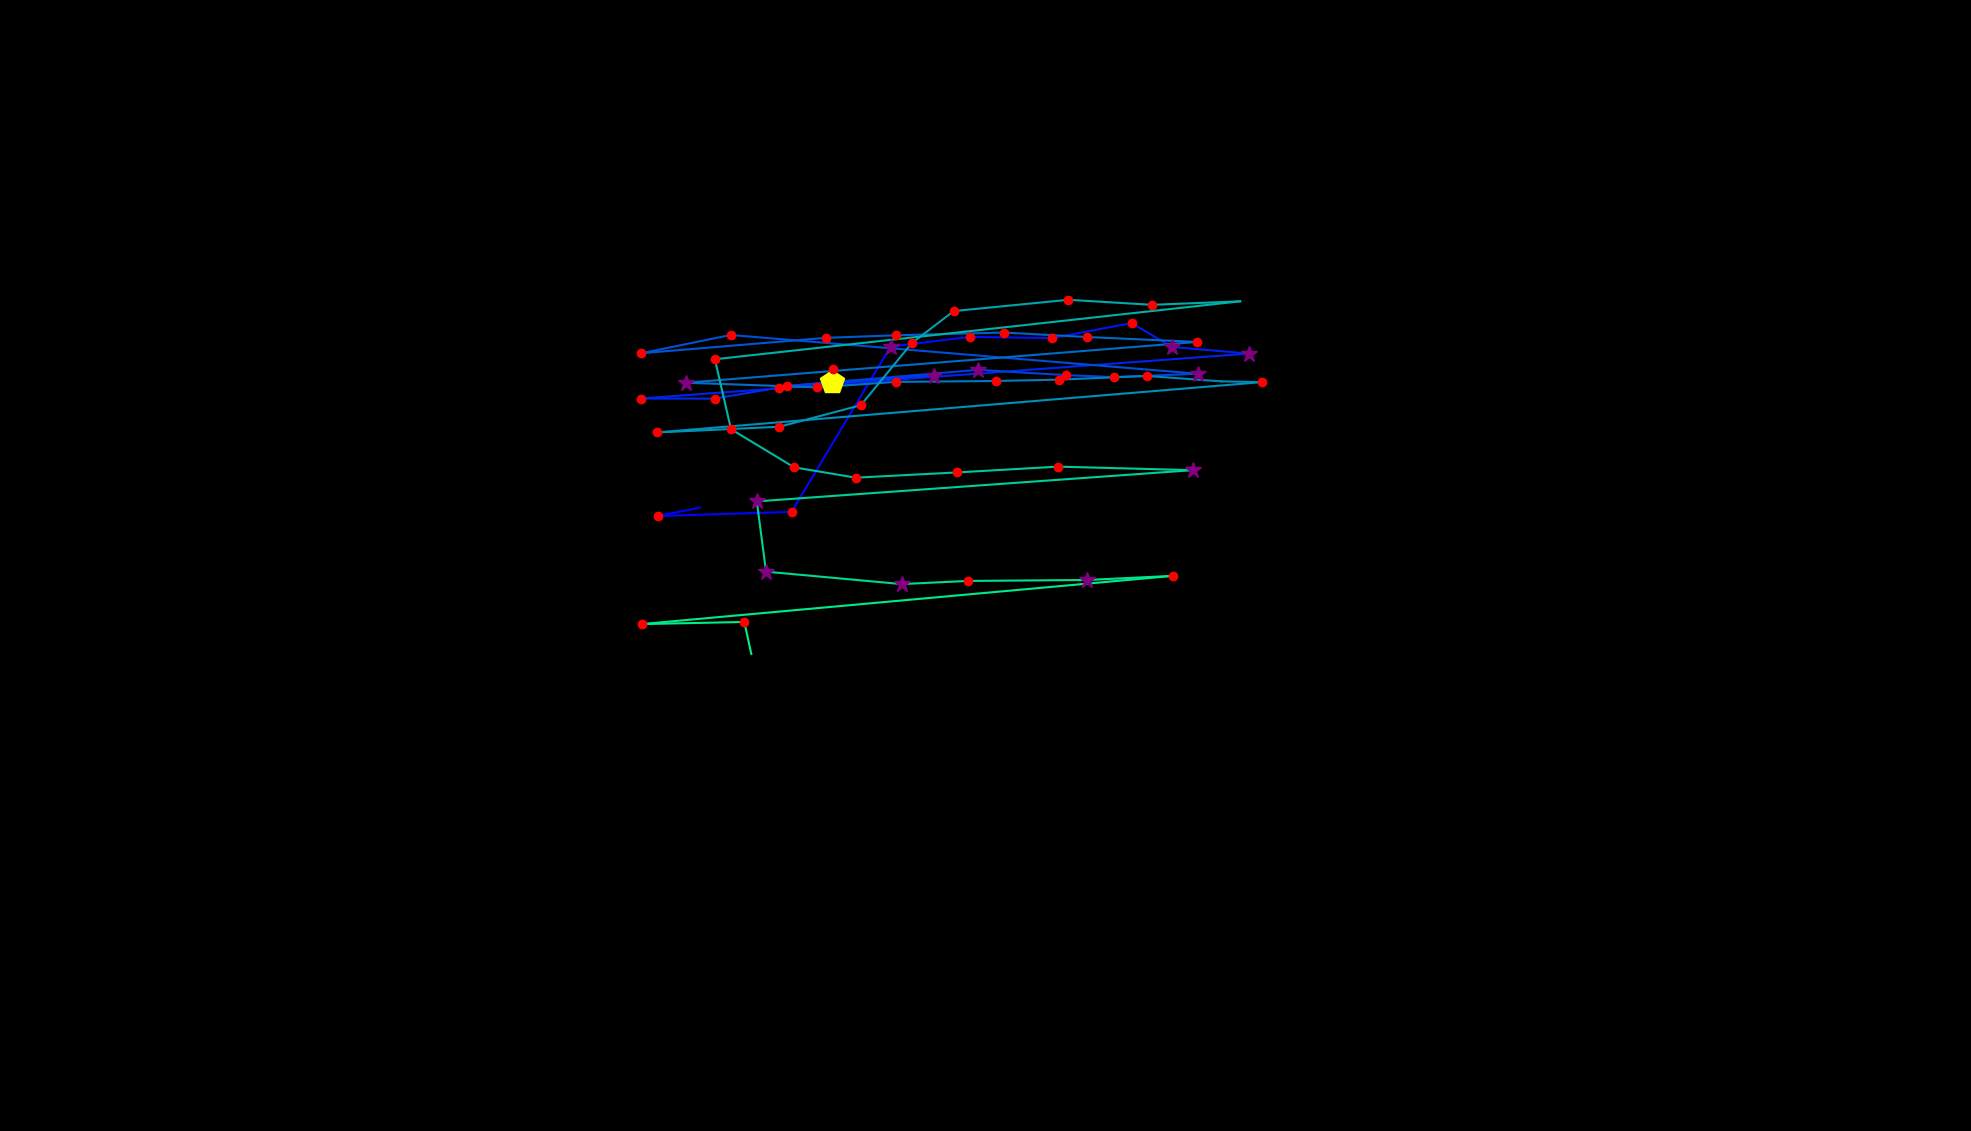

Data behind this chart, as committed beside it:
, fixation_id, timestamp, avg_gaze_x, avg_gaze_y, duration
0, 141.0, 40357, 909, 809.6, 108.5
1, 142.0, 40489, 854.1, 798.6, 144.6
2, 143.0, 40682, 1028, 804.1, 144.6
3, 144.0, 41080, 1157, 1019, 265.1
4, 145.0, 41369, 1259, 1031, 168.7
5, 146.0, 41574, 1366, 1030, 168.7
6, 147.0, 41875, 1470, 1049, 180.8
7, 148.0, 42080, 1522, 1018, 289.2
8, 149.0, 42417, 1622, 1010, 289.2
9, 150.0, 42899, 832.2, 951.3, 229
10, 151.0, 43152, 928, 951.1, 241
11, 152.0, 43417, 1012, 965.5, 216.9
12, 153.0, 43658, 1081, 972.8, 506.1
13, 154.0, 44189, 1214, 981.1, 253.1
14, 155.0, 44502, 1022, 967.6, 204.9
15, 156.0, 44960, 1270, 988.5, 373.6
16, 157.0, 45382, 1385, 981.6, 192.8
17, 158.0, 45599, 1446, 979.1, 241
18, 159.0, 45864, 1555, 983.5, 361.5
19, 160.0, 46309, 948.9, 1034, 216.9
20, 161.0, 46659, 833, 1010, 132.6
21, 162.0, 46840, 1072, 1030, 144.6
22, 163.0, 47105, 1163, 1033, 168.7
23, 164.0, 47298, 1305, 1037, 204.9
24, 165.0, 47527, 1412, 1031, 192.8
25, 166.0, 47780, 1555, 1025, 180.8
26, 167.0, 48045, 891.1, 971.8, 253.1
27, 168.0, 48346, 1061, 965.8, 120.5
28, 169.0, 48503, 1164, 972.9, 156.7
29, 170.0, 48708, 1293, 974, 120.5
30, 171.0, 48852, 1376, 975.8, 144.6
31, 172.0, 49021, 1489, 980.6, 132.6
32, 173.0, 49238, 1586, 973.5, 108.5
33, 174.0, 49370, 1639, 972.6, 120.5
34, 175.0, 49587, 852.8, 907.2, 241
35, 176.0, 49961, 1012, 914.6, 132.6
36, 177.0, 50117, 1118, 942.6, 168.7
37, 178.0, 50322, 1184, 1023, 156.7
38, 179.0, 50515, 1239, 1065, 204.9
39, 180.0, 50744, 1388, 1079, 216.9
40, 181.0, 50985, 1496, 1073, 216.9
41, 182.0, 51226, 1611, 1078, 96.4
42, 183.0, 51395, 928.4, 1002, 156.7
43, 184.0, 51648, 949.3, 911.5, 120.5
44, 185.0, 51829, 1031, 861.9, 168.7
45, 186.0, 52021, 1111, 848.5, 144.6
46, 187.0, 52190, 1243, 855.3, 156.7
47, 188.0, 52371, 1374, 862.8, 216.9
48, 189.0, 52672, 1549, 858.2, 253.1
49, 190.0, 53009, 982.9, 817.7, 253.1
50, 191.0, 53287, 994.9, 726.4, 373.6
51, 192.0, 53684, 1171, 710.3, 277.2
52, 193.0, 53986, 1257, 714.4, 180.8
53, 194.0, 54190, 1412, 715.6, 265.1
54, 195.0, 54480, 1523, 720.9, 180.8
55, 196.0, 54853, 833.2, 658.3, 229
56, 197.0, 55142, 966.6, 661.1, 192.8
57, 198.0, 55359, 975.7, 619.5, 0.0
58, 201.0, 56275, 1082, 989.3, 120.5
